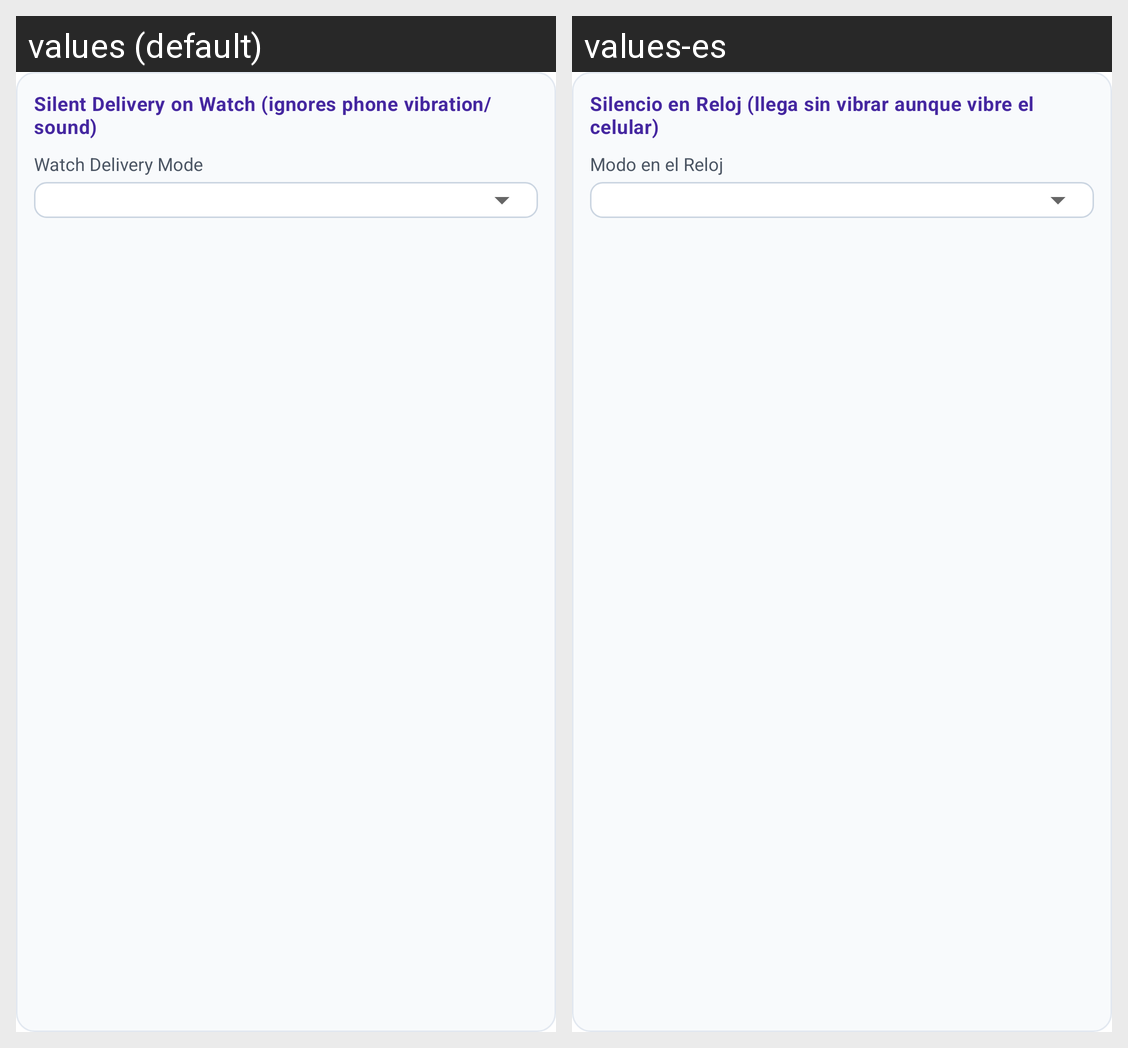

Translations of the strings shown on this Android screen, per locale in the grid:
Android screen res/layout/include_silent_watch_schedule.xml rendered under 2 locales, left to right: values (default), values-es. Device: Nexus 5 (rendered at 1080×1920; each locale shown at half size, 540×960, under a caption strip naming it); theme Theme.WatchBridge.
Strings drawn on this screen, with the default value and each locale's value (text and hints the layout hard-codes, and strings that could not be matched under every locale, appear in the picture but are not listed):

dlg_silent_watch_section
  values: Silent Delivery on Watch (ignores phone vibration/sound)
  values-es: Silencio en Reloj (llega sin vibrar aunque vibre el celular)

label_silent_mode
  values: Watch Delivery Mode
  values-es: Modo en el Reloj
